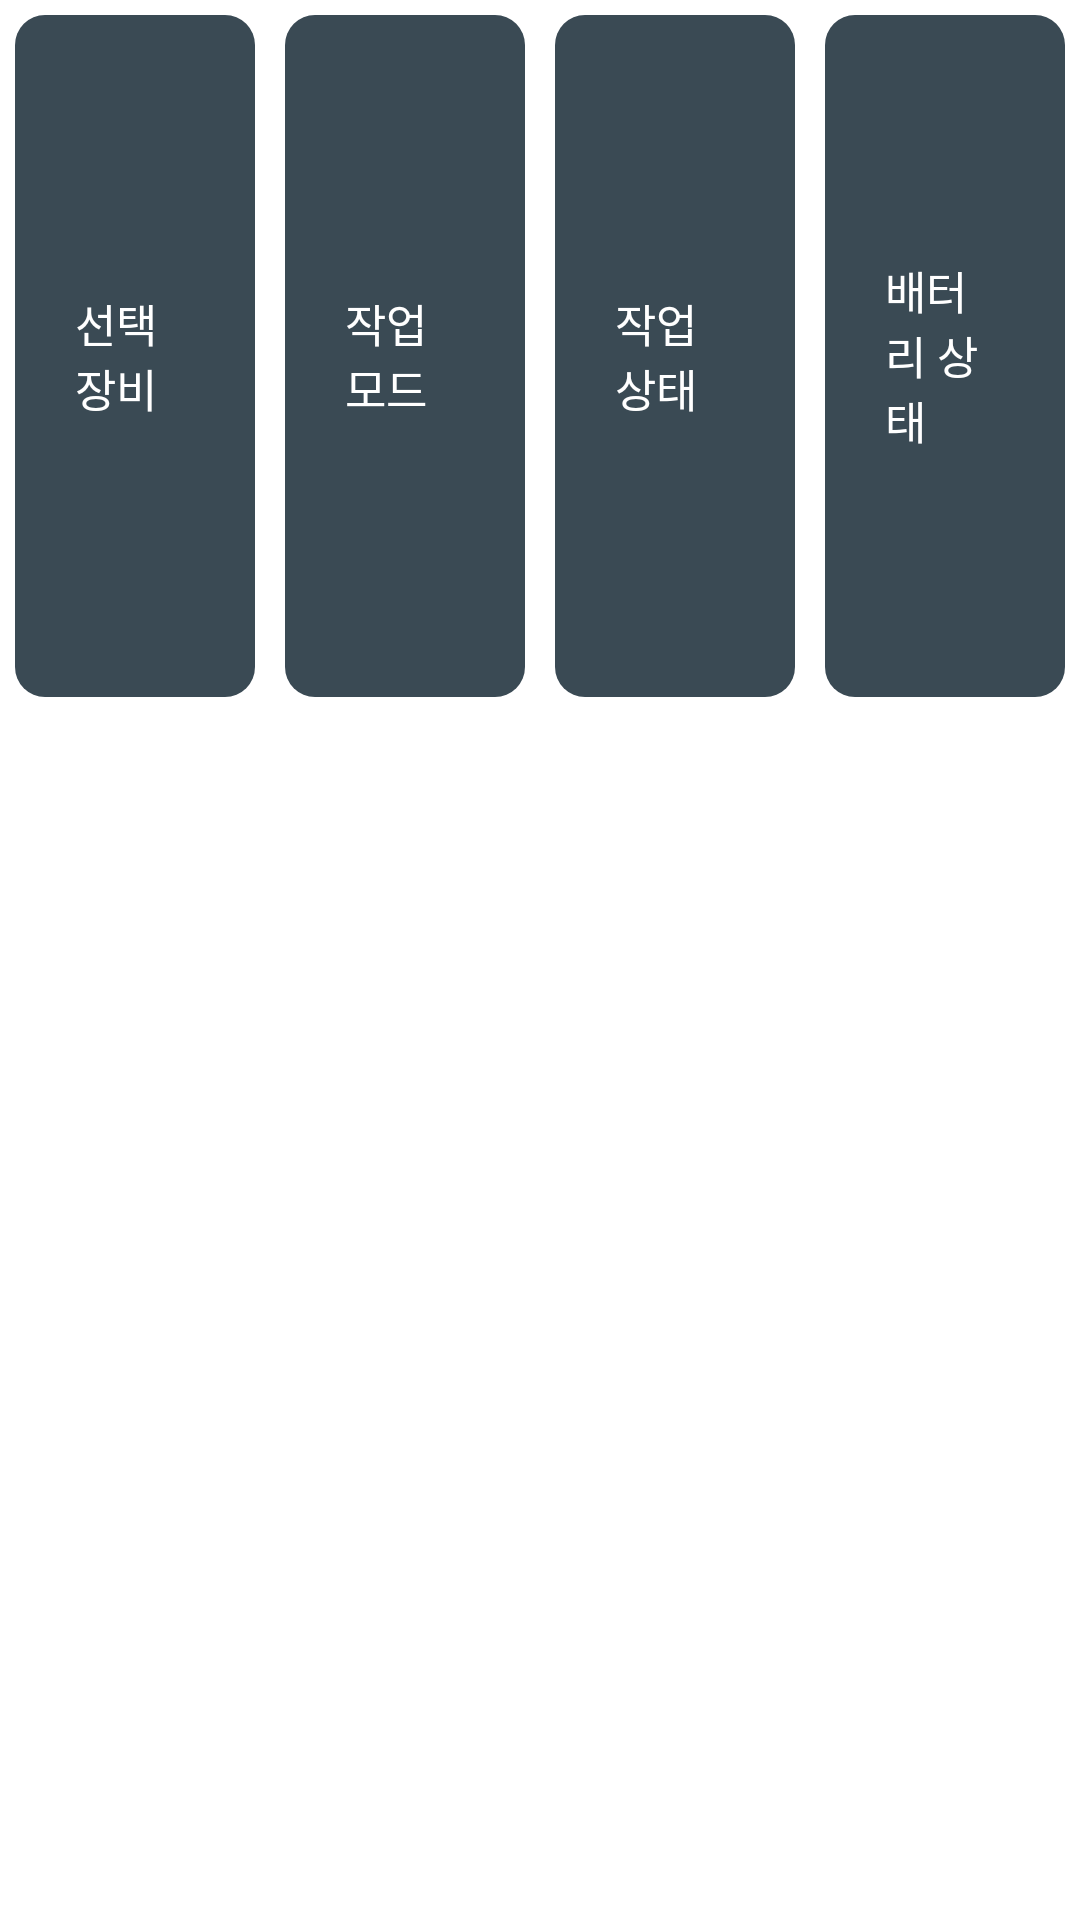

The Android layout XML behind this screen, and the referenced resources:
<!-- AndroidManifest.xml: application theme Theme.TractorInspectionRobot -->
<!-- res/layout/component_monit_main_top.xml -->
<?xml version="1.0" encoding="utf-8"?>
<LinearLayout xmlns:android="http://schemas.android.com/apk/res/android"
    xmlns:app="http://schemas.android.com/apk/res-auto"
    xmlns:tools="http://schemas.android.com/tools"
    android:orientation="vertical"
    android:layout_width="match_parent"
    android:layout_height="wrap_content">
    <GridLayout
        android:id="@+id/stateGrid"
        android:layout_width="match_parent"
        android:layout_height="wrap_content"
        android:columnCount="4"
        tools:ignore="UselessParent">
        <LinearLayout
            style="@style/stateTopBox"
            android:baselineAligned="false">
            <LinearLayout
                android:layout_width="wrap_content"
                android:layout_height="wrap_content"
                android:gravity="left">
                <TextView
                    android:layout_width="match_parent"
                    android:layout_height="wrap_content"
                    android:textAlignment="gravity"
                    style="@style/stateTopTitle"
                    android:text="선택 장비"/>
            </LinearLayout>
            <LinearLayout
                android:layout_width="wrap_content"
                android:layout_height="wrap_content"
                android:layout_weight="1"
                android:gravity="right">
                <TextView
                    android:id="@+id/robot_division"
                    android:layout_width="wrap_content"
                    android:layout_height="wrap_content"
                    style="@style/stateTopValue"
                    android:text="시공로봇"/>
            </LinearLayout>
        </LinearLayout>

        <LinearLayout
            style="@style/stateTopBox">
            <LinearLayout
                android:layout_width="wrap_content"
                android:layout_height="wrap_content"
                android:gravity="center">
                <TextView
                    android:layout_width="match_parent"
                    android:layout_height="wrap_content"
                    android:textAlignment="gravity"
                    style="@style/stateTopTitle"
                    android:text="작업 모드"/>
            </LinearLayout>
            <LinearLayout
                android:layout_width="match_parent"
                android:layout_height="wrap_content"
                android:layout_weight="2"
                android:gravity="right">
                <TextView
                    android:id="@+id/mode"
                    android:layout_width="wrap_content"
                    android:layout_height="wrap_content"
                    style="@style/stateTopValue"
                    android:text="자동 모드"/>
            </LinearLayout>
        </LinearLayout>
        <LinearLayout
            style="@style/stateTopBox">
            <LinearLayout
                android:layout_width="wrap_content"
                android:layout_height="wrap_content"
                android:gravity="center">
                <TextView
                    android:layout_width="match_parent"
                    android:layout_height="wrap_content"
                    android:textAlignment="gravity"
                    style="@style/stateTopTitle"
                    android:text="작업 상태"/>
            </LinearLayout>
            <LinearLayout
                android:layout_width="match_parent"
                android:layout_height="wrap_content"
                android:layout_weight="2"
                android:gravity="right">
                <TextView
                    android:id="@+id/state"
                    android:layout_width="wrap_content"
                    android:layout_height="wrap_content"
                    style="@style/stateTopValue"
                    android:text="구동부 주행 모드"/>
            </LinearLayout>
        </LinearLayout>
        <LinearLayout
            style="@style/stateTopBox">
            <LinearLayout
                android:layout_width="wrap_content"
                android:layout_height="wrap_content"
                android:gravity="center">
                <TextView
                    android:layout_width="match_parent"
                    android:layout_height="wrap_content"
                    android:textAlignment="gravity"
                    style="@style/stateTopTitle"
                    android:text="배터리 상태"/>
            </LinearLayout>
            <LinearLayout
                android:layout_width="match_parent"
                android:layout_height="wrap_content"
                android:layout_weight="2"
                android:gravity="right">
                <LinearLayout
                    android:layout_width="wrap_content"
                    android:layout_height="wrap_content"
                    style="@style/stateTopValue">
                    <TextView
                        android:id="@+id/battery"
                        android:layout_width="wrap_content"
                        android:layout_height="wrap_content"
                        android:text="87"/>
                    <TextView
                        android:layout_width="wrap_content"
                        android:layout_height="wrap_content"
                        android:layout_marginLeft="3sp"
                        android:text="%"/>
                </LinearLayout>
            </LinearLayout>
        </LinearLayout>
    </GridLayout>
</LinearLayout>
<!-- resources referenced by this layout -->
<resources>
  <style name="stateTopBox">
          <item name="android:paddingLeft">10dp</item>
          <item name="android:paddingRight">10dp</item>
          <item name="android:paddingTop">10dp</item>
          <item name="android:paddingBottom">10dp</item>
          <item name="android:layout_width">0dp</item>
          <item name="android:layout_rowWeight">1</item>
          <item name="android:layout_columnWeight">1</item>
          <item name="android:background">@drawable/rounded</item>
          <item name="android:layout_margin">5dp</item>
          
          <item name="android:orientation">horizontal</item>
          <item name="android:gravity">center_vertical</item>
      </style>
  <style name="stateTopTitle">
          <item name="android:textSize">15sp</item>
          <item name="android:gravity">left</item>
          <item name="android:textColor">#ffffff</item>
          <item name="android:paddingLeft">10dp</item>
          <item name="android:paddingRight">10dp</item>
          <item name="android:paddingTop">5dp</item>
          <item name="android:paddingBottom">5dp</item>
      </style>
  <style name="stateTopValue">
          <item name="android:textSize">16sp</item>
          <item name="android:gravity">left</item>
          <item name="android:textColor">#fff</item>
          <item name="android:paddingLeft">20sp</item>
          <item name="android:paddingRight">20sp</item>
          <item name="android:paddingTop">3dp</item>
          <item name="android:paddingBottom">3dp</item>
          <item name="android:background">@drawable/rounded</item>
          <item name="android:backgroundTint">@color/count_color</item>
      </style>
  <style name="Theme.TractorInspectionRobot" parent="Theme.MaterialComponents.DayNight.DarkActionBar">
          
          <item name="colorPrimary">@color/purple_500</item>
          <item name="colorPrimaryVariant">@color/purple_700</item>
          <item name="colorOnPrimary">@color/white</item>
          
          <item name="colorSecondary">@color/teal_200</item>
          <item name="colorSecondaryVariant">@color/teal_700</item>
          <item name="colorOnSecondary">@color/black</item>
          
          <item name="android:statusBarColor">?attr/colorPrimaryVariant</item>
          
          <item name="android:textColor">@color/white</item>
      </style>
  <!-- drawable rounded (drawable) -->
  <?xml version="1.0" encoding="utf-8"?>
  <shape xmlns:android="http://schemas.android.com/apk/res/android">
      <solid android:color="@color/locationBoxBackground"/>
      
      <corners android:radius="10dip"/>
      <padding android:left="0dip" android:top="0dip" android:right="0dip" android:bottom="0dip" />
  </shape>
  <color name="count_color">#db5c1e</color>
  <color name="purple_500">#FF6200EE</color>
  <color name="purple_700">#FF3700B3</color>
  <color name="white">#FFFFFFFF</color>
  <color name="teal_200">#FF03DAC5</color>
  <color name="teal_700">#FF018786</color>
  <color name="black">#FF000000</color>
  <color name="locationBoxBackground">#3a4a54</color>
</resources>
